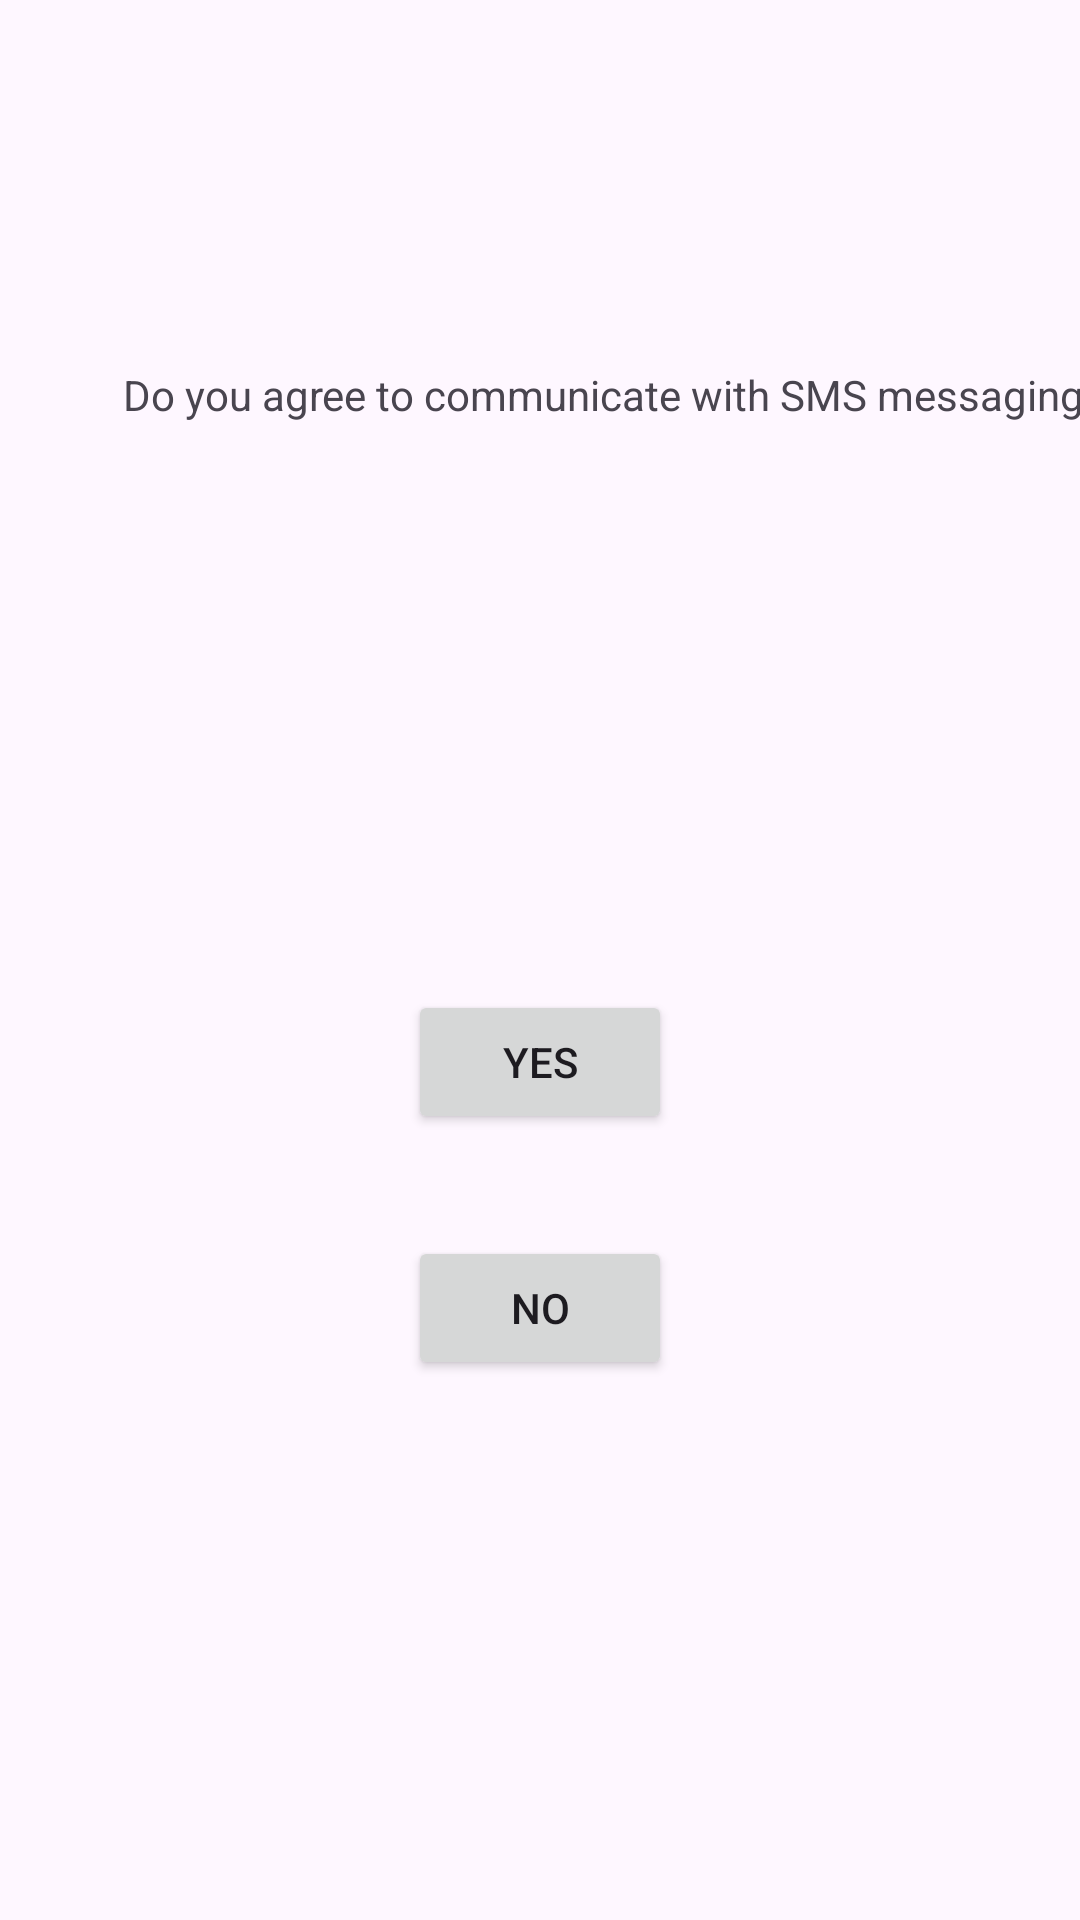

This screen was rendered from an Android layout file. Write that file and the resources it references.
<!-- AndroidManifest.xml: application theme Theme.ProjectOneBrettN -->
<!-- res/layout/activity_sms_agreement.xml -->
<?xml version="1.0" encoding="utf-8"?>
<androidx.constraintlayout.widget.ConstraintLayout xmlns:android="http://schemas.android.com/apk/res/android"
    xmlns:app="http://schemas.android.com/apk/res-auto"
    xmlns:tools="http://schemas.android.com/tools"
    android:id="@+id/main"
    android:layout_width="match_parent"
    android:layout_height="match_parent"
    tools:context=".SmsAgreement">

    <TextView
        android:id="@+id/sms_agreement"
        android:layout_width="wrap_content"
        android:layout_height="wrap_content"
        android:layout_marginStart="41dp"
        android:layout_marginTop="122dp"
        android:text="@string/sms_agreement"
        app:layout_constraintStart_toStartOf="parent"
        app:layout_constraintTop_toTopOf="parent" />

    <Button
        android:id="@+id/sms_button_no"
        android:layout_width="wrap_content"
        android:layout_height="wrap_content"
        android:layout_marginTop="34dp"
        android:text="@string/sms_button_no"
        app:layout_constraintStart_toStartOf="@+id/sms_button_yes"
        app:layout_constraintTop_toBottomOf="@+id/sms_button_yes" />

    <Button
        android:id="@+id/sms_button_yes"
        android:layout_width="wrap_content"
        android:layout_height="wrap_content"
        android:layout_marginTop="330dp"
        android:text="@string/sms_button_yes"
        app:layout_constraintEnd_toEndOf="parent"
        app:layout_constraintStart_toStartOf="parent"
        app:layout_constraintTop_toTopOf="parent" />
</androidx.constraintlayout.widget.ConstraintLayout>
<!-- resources referenced by this layout -->
<resources>
  <string name="sms_agreement">Do you agree to communicate with SMS messaging?</string>
  <string name="sms_button_no">No</string>
  <string name="sms_button_yes">Yes</string>
  <style name="Theme.ProjectOneBrettN" parent="Base.Theme.ProjectOneBrettN" />
  <style name="Base.Theme.ProjectOneBrettN" parent="Theme.Material3.DayNight.NoActionBar">
          
          
      </style>
</resources>
